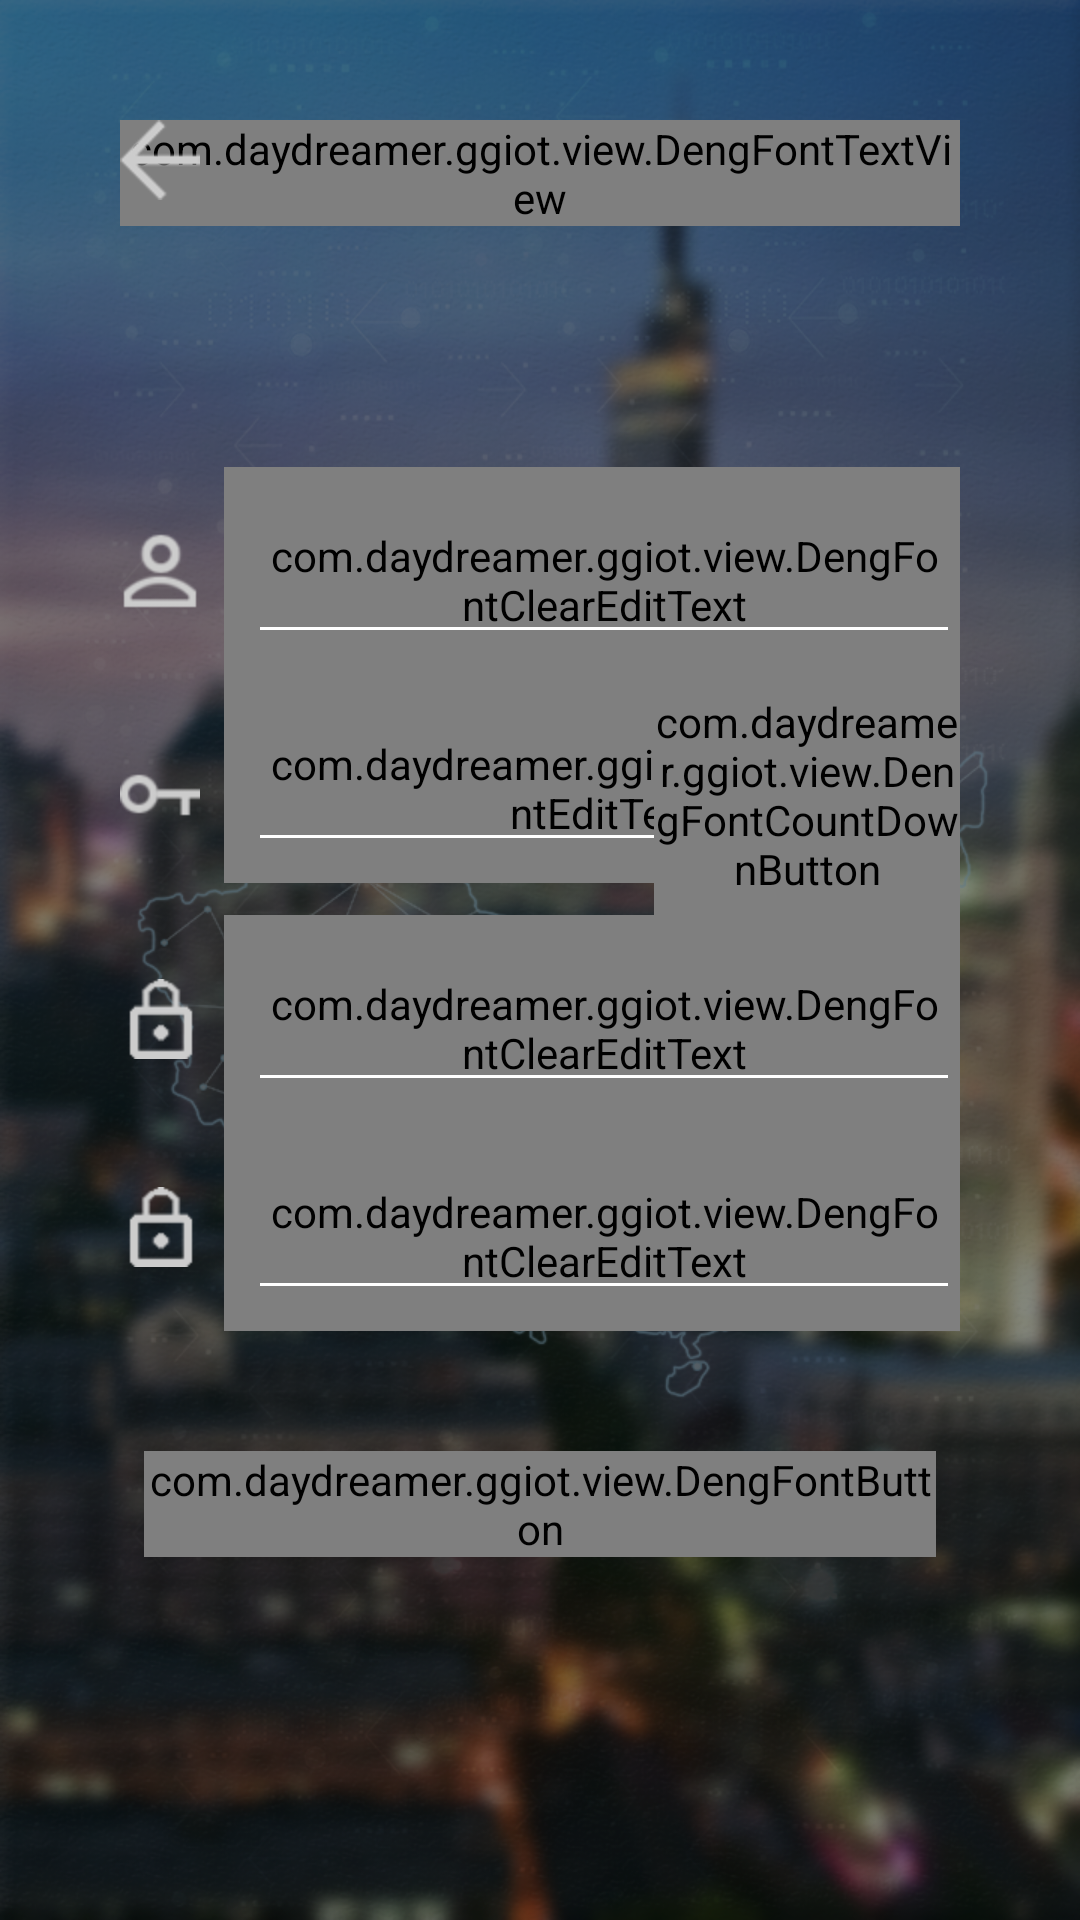

Layout XML and referenced resources for this Android screen:
<!-- AndroidManifest.xml: application theme AppTheme -->
<!-- res/layout/activity_register.xml -->
<?xml version="1.0" encoding="utf-8"?>
<FrameLayout
    xmlns:android="http://schemas.android.com/apk/res/android"
    android:layout_width="match_parent"
    android:layout_height="match_parent"
    android:background="@drawable/image_background_activity_login_register">

    <LinearLayout
        android:layout_width="match_parent"
        android:layout_height="match_parent"
        android:gravity="center_horizontal"
        android:orientation="vertical"
        android:layout_marginLeft="@dimen/dimen_margin_activity_register"
        android:layout_marginRight="@dimen/dimen_margin_activity_register">
        <LinearLayout
            android:layout_width="match_parent"
            android:layout_height="0dp"
            android:layout_weight="2"/>
        <RelativeLayout
            android:layout_width="match_parent"
            android:layout_height="wrap_content">
            <com.daydreamer.ggiot.view.DengFontTextView
                android:layout_width="wrap_content"
                android:layout_height="wrap_content"
                android:text="@string/string_title_activity_register"
                android:textColor="@color/colorTextMainLoginActivity"
                android:textSize="@dimen/dimen_text_size_title_activity_register"
                android:layout_centerInParent="true"/>
            <ImageView
                android:layout_width="wrap_content"
                android:layout_height="wrap_content"
                android:src="@drawable/icon_back_activity_register_retrieve"/>
        </RelativeLayout>

        <LinearLayout
            android:layout_width="match_parent"
            android:layout_height="0dp"
            android:layout_weight="4"/>
        <LinearLayout
            android:layout_width="match_parent"
            android:layout_height="wrap_content"
            android:gravity="center_vertical"
            android:orientation="horizontal">
            <ImageView
                android:layout_width="wrap_content"
                android:layout_height="wrap_content"
                android:src="@drawable/icon_account_activity_login_register"
                android:layout_marginRight="@dimen/dimen_margin_padding_activity_register"/>

            <com.daydreamer.ggiot.view.DengFontClearEditText
                android:layout_width="match_parent"
                android:layout_height="wrap_content"
                android:drawableRight="@drawable/icon_clear_activity_login_register"
                android:hint="@string/string_count_hint_activity_register"
                android:textColorHint="@color/colorTextAssistantRegisterActivity"
                android:textColor="@color/colorTextMainRegisterActivity"
                android:textSize="@dimen/dimen_text_size_edit_activity_register"
                android:lines="1"
                android:theme="@style/ClearEditTextTheme"
                android:paddingLeft="@dimen/dimen_margin_padding_activity_register" />
        </LinearLayout>
        <LinearLayout
            android:layout_width="match_parent"
            android:layout_height="wrap_content"
            android:gravity="center_vertical"
            android:orientation="horizontal">
            <ImageView
                android:layout_width="wrap_content"
                android:layout_height="wrap_content"
                android:src="@drawable/icon_verify_activity_register"
                android:layout_marginRight="@dimen/dimen_margin_padding_activity_register"/>
            <RelativeLayout
                android:layout_width="match_parent"
                android:layout_height="wrap_content">
                <com.daydreamer.ggiot.view.DengFontEditText
                    android:id="@+id/id_editText_verify_activity_register"
                    android:layout_width="match_parent"
                    android:layout_height="wrap_content"
                    android:hint="@string/string_verify_hint_activity_register"
                    android:textColorHint="@color/colorTextAssistantRegisterActivity"
                    android:textColor="@color/colorTextMainRegisterActivity"
                    android:textSize="@dimen/dimen_text_size_edit_activity_register"
                    android:lines="1"
                    android:theme="@style/ClearEditTextTheme"
                    android:paddingLeft="@dimen/dimen_margin_padding_activity_register"
                    android:maxLength="6"/>
                <com.daydreamer.ggiot.view.DengFontCountDownButton
                    android:layout_width="@dimen/dimen_button_size_verfiy_activity_register"
                    android:layout_height="wrap_content"
                    android:gravity="center"
                    android:layout_alignParentRight="true"
                    android:layout_alignRight="@id/id_editText_verify_activity_register"
                    android:text="@string/string_countDownButton_nomal"
                    android:textSize="@dimen/dimen_text_size_verfiy_activity_register"
                    android:textColor="@drawable/textcolor_button_verfiy_activity_register_retrieve"
                    android:background="@drawable/background_button_verfiy_activity_register_retrieve"
                    android:layout_centerVertical="true"/>
            </RelativeLayout>


        </LinearLayout>
        <LinearLayout
            android:layout_width="match_parent"
            android:layout_height="wrap_content"
            android:gravity="center_vertical"
            android:orientation="horizontal">
            <ImageView
                android:layout_width="wrap_content"
                android:layout_height="wrap_content"
                android:src="@drawable/icon_password_activity_login_register"
                android:layout_marginRight="@dimen/dimen_margin_padding_activity_register"/>

            <com.daydreamer.ggiot.view.DengFontClearEditText
                android:layout_width="match_parent"
                android:layout_height="wrap_content"
                android:drawableRight="@drawable/icon_clear_activity_login_register"
                android:hint="@string/string_password_hint_activity_register"
                android:textColorHint="@color/colorTextAssistantRegisterActivity"
                android:textColor="@color/colorTextMainRegisterActivity"
                android:textSize="@dimen/dimen_text_size_edit_activity_register"
                android:lines="1"
                android:theme="@style/ClearEditTextTheme"
                android:paddingLeft="@dimen/dimen_margin_padding_activity_register"
                android:maxLength="16"
                android:inputType="textPassword"/>
        </LinearLayout>
        <LinearLayout
            android:layout_width="match_parent"
            android:layout_height="wrap_content"
            android:gravity="center_vertical"
            android:orientation="horizontal">
            <ImageView
                android:layout_width="wrap_content"
                android:layout_height="wrap_content"
                android:src="@drawable/icon_password_activity_login_register"
                android:layout_marginRight="@dimen/dimen_margin_padding_activity_register"/>

            <com.daydreamer.ggiot.view.DengFontClearEditText
                android:layout_width="match_parent"
                android:layout_height="wrap_content"
                android:drawableRight="@drawable/icon_clear_activity_login_register"
                android:hint="@string/string_confirm_hint_password_activity_register"
                android:textColorHint="@color/colorTextAssistantRegisterActivity"
                android:textColor="@color/colorTextMainRegisterActivity"
                android:textSize="@dimen/dimen_text_size_edit_activity_register"
                android:lines="1"
                android:theme="@style/ClearEditTextTheme"
                android:paddingLeft="@dimen/dimen_margin_padding_activity_register"
                android:maxLength="16"
                android:inputType="textPassword"/>
        </LinearLayout>
        <LinearLayout
            android:layout_width="match_parent"
            android:layout_height="0dp"
            android:layout_weight="2"/>
        <com.daydreamer.ggiot.view.DengFontButton
            android:id="@+id/dengFontButton"
            android:layout_width="match_parent"
            android:layout_height="wrap_content"
            android:background="@drawable/background_button_activity_login_register"
            android:text="@string/string_register_activity_register"
            android:textColor="@drawable/textcolor_button_activity_login_register"
            android:textSize="@dimen/dimen_text_size_main_activity_login"
            android:layout_marginRight="@dimen/dimen_margin_padding_activity_login"
            android:layout_marginLeft="@dimen/dimen_margin_padding_activity_login"/>
        <LinearLayout
            android:layout_width="match_parent"
            android:layout_height="0dp"
            android:layout_weight="6"/>
    </LinearLayout>
</FrameLayout>
<!-- resources referenced by this layout -->
<resources>
  <color name="colorTextAssistantRegisterActivity">#A5A5A5</color>
  <color name="colorTextMainLoginActivity">#FFFFFF</color>
  <color name="colorTextMainRegisterActivity">#FFFFFF</color>
  <dimen name="dimen_button_size_verfiy_activity_register">102dp</dimen>
  <dimen name="dimen_margin_activity_register">40dp</dimen>
  <dimen name="dimen_margin_padding_activity_login">8dp</dimen>
  <dimen name="dimen_margin_padding_activity_register">8dp</dimen>
  <dimen name="dimen_text_size_edit_activity_register">22sp</dimen>
  <dimen name="dimen_text_size_main_activity_login">24sp</dimen>
  <dimen name="dimen_text_size_title_activity_register">28sp</dimen>
  <dimen name="dimen_text_size_verfiy_activity_register">16sp</dimen>
  <!-- drawable background_button_verfiy_activity_register_retrieve: vector/xml drawable (drawable, 2013 chars, omitted) -->
  <!-- drawable icon_account_activity_login_register: png bitmap (drawable-hdpi, 20447 bytes) -->
  <!-- drawable icon_back_activity_register_retrieve: png bitmap (drawable-hdpi, 4359 bytes) -->
  <!-- drawable icon_password_activity_login_register: png bitmap (drawable-hdpi, 19954 bytes) -->
  <!-- drawable icon_verify_activity_register: png bitmap (drawable-hdpi, 19611 bytes) -->
  <!-- drawable image_background_activity_login_register: png bitmap (drawable-xhdpi, 973931 bytes) -->
  <!-- drawable textcolor_button_activity_login_register (drawable) -->
  <?xml version="1.0" encoding="utf-8"?>
  <selector xmlns:android="http://schemas.android.com/apk/res/android">
      <item
          android:state_pressed="true"
          android:color="@color/colorTextButtonPressedLoginActivity"/>
      <item
          android:state_pressed="false"
          android:color="@color/colorTextMainLoginActivity" />
  </selector>
  <!-- drawable textcolor_button_verfiy_activity_register_retrieve (drawable) -->
  <?xml version="1.0" encoding="utf-8"?>
  <selector xmlns:android="http://schemas.android.com/apk/res/android">
      <item
          android:state_enabled="true"
          android:color="@color/colorButtonVerfiyEnabledRegisterActivity"/>
      <item
          android:state_enabled="false"
          android:color="@color/colorButtonVerfiyDiabledRegisterActivity" />
  </selector>
  <style name="ClearEditTextTheme" parent="Base.Widget.AppCompat.EditText">
          <item name="colorControlNormal">@color/colorTextMainLoginActivity</item>
          <item name="colorControlActivated">@color/colorTextMainLoginActivity</item>
      </style>
  <style name="AppTheme" parent="Theme.AppCompat.Light.NoActionBar">
          
          <item name="colorPrimary">@color/colorPrimary</item>
          <item name="colorPrimaryDark">@color/colorPrimaryDark</item>
          <item name="colorAccent">@color/colorAccent</item>
      </style>
  <color name="colorTextButtonPressedLoginActivity">#000000</color>
  <color name="colorButtonVerfiyEnabledRegisterActivity">#000000</color>
  <color name="colorButtonVerfiyDiabledRegisterActivity">#A5A5A5</color>
  <color name="colorPrimary">#3F51B5</color>
  <color name="colorPrimaryDark">#303F9F</color>
  <color name="colorAccent">#FF4081</color>
</resources>
